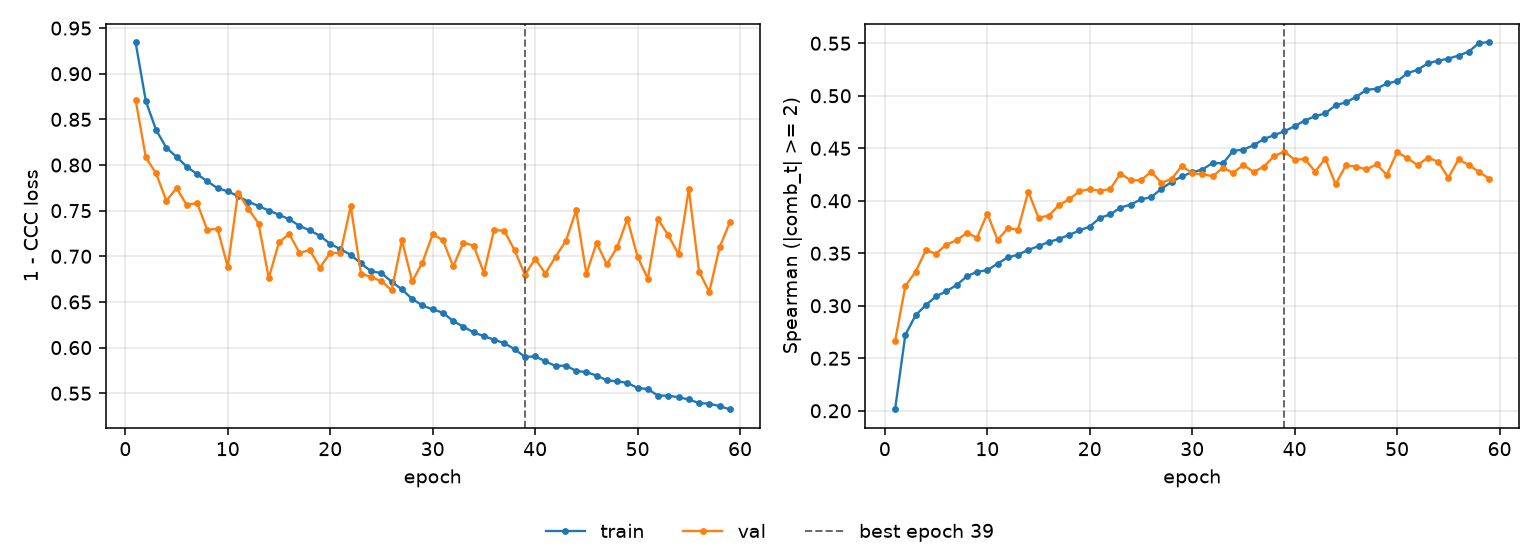

The file beside this chart, header and first rows:
epoch, tr_loss, vl_loss, tr_sp, vl_sp, is_best
1, 0.9346, 0.8715, 0.2014, 0.2663, False
2, 0.87, 0.8084, 0.2722, 0.3186, False
3, 0.8385, 0.7909, 0.2909, 0.3324, False
4, 0.819, 0.7609, 0.3006, 0.3529, False
5, 0.809, 0.7747, 0.309, 0.3497, False
6, 0.7981, 0.7561, 0.3138, 0.3582, False
7, 0.7901, 0.7584, 0.3196, 0.3624, False
8, 0.7821, 0.729, 0.328, 0.3693, False
9, 0.7747, 0.7301, 0.3324, 0.3649, False
10, 0.7711, 0.6884, 0.3338, 0.3878, False
11, 0.7659, 0.7696, 0.3402, 0.3627, False
12, 0.7598, 0.7523, 0.346, 0.3737, False
13, 0.7552, 0.7359, 0.3486, 0.3725, False
14, 0.7501, 0.6762, 0.3532, 0.4088, False
15, 0.7456, 0.7153, 0.3568, 0.3837, False
16, 0.7405, 0.7244, 0.3607, 0.3858, False
17, 0.7334, 0.7038, 0.3637, 0.3959, False
18, 0.7283, 0.7069, 0.3675, 0.4014, False
19, 0.7224, 0.6877, 0.3718, 0.4091, False
20, 0.7136, 0.7037, 0.3754, 0.4111, False
21, 0.7077, 0.7037, 0.3837, 0.4095, False
22, 0.7017, 0.755, 0.387, 0.411, False
23, 0.6922, 0.6811, 0.3936, 0.4259, False
24, 0.6836, 0.6771, 0.3963, 0.4193, False
25, 0.6816, 0.6728, 0.4014, 0.4196, False
26, 0.6721, 0.6627, 0.4034, 0.4276, False
27, 0.6637, 0.7176, 0.4115, 0.417, False
28, 0.6533, 0.6724, 0.418, 0.4209, False
29, 0.6461, 0.6931, 0.4233, 0.4332, False
30, 0.6417, 0.724, 0.4271, 0.4261, False
31, 0.6383, 0.7177, 0.4298, 0.4254, False
32, 0.629, 0.6889, 0.436, 0.4233, False
33, 0.623, 0.7149, 0.4356, 0.4314, False
34, 0.6166, 0.7117, 0.4474, 0.4267, False
35, 0.6125, 0.6817, 0.4488, 0.4341, False
36, 0.6086, 0.7292, 0.4529, 0.4274, False
37, 0.6048, 0.7277, 0.4588, 0.4326, False
38, 0.5982, 0.7065, 0.4625, 0.4426, False
39, 0.5899, 0.6798, 0.4662, 0.4469, True
40, 0.5903, 0.6971, 0.471, 0.439, False
41, 0.585, 0.6812, 0.4764, 0.4397, False
42, 0.5797, 0.6997, 0.4805, 0.4278, False
43, 0.5804, 0.7168, 0.4833, 0.4402, False
44, 0.5744, 0.7502, 0.491, 0.4157, False
45, 0.5731, 0.6808, 0.4937, 0.4337, False
46, 0.5694, 0.7147, 0.4989, 0.4325, False
47, 0.5641, 0.6911, 0.5056, 0.4299, False
48, 0.563, 0.7098, 0.5067, 0.4347, False
49, 0.5614, 0.7408, 0.5117, 0.4246, False
50, 0.5557, 0.6994, 0.5138, 0.4464, False
51, 0.5545, 0.6755, 0.5215, 0.4406, False
52, 0.5473, 0.7406, 0.5247, 0.4339, False
53, 0.5474, 0.7229, 0.5308, 0.4411, False
54, 0.5455, 0.7021, 0.5334, 0.4373, False
55, 0.5433, 0.7737, 0.5353, 0.4219, False
56, 0.5391, 0.6832, 0.5383, 0.4394, False
57, 0.5387, 0.661, 0.542, 0.4341, False
58, 0.5359, 0.7097, 0.5503, 0.4275, False
59, 0.5324, 0.7372, 0.551, 0.4209, False
